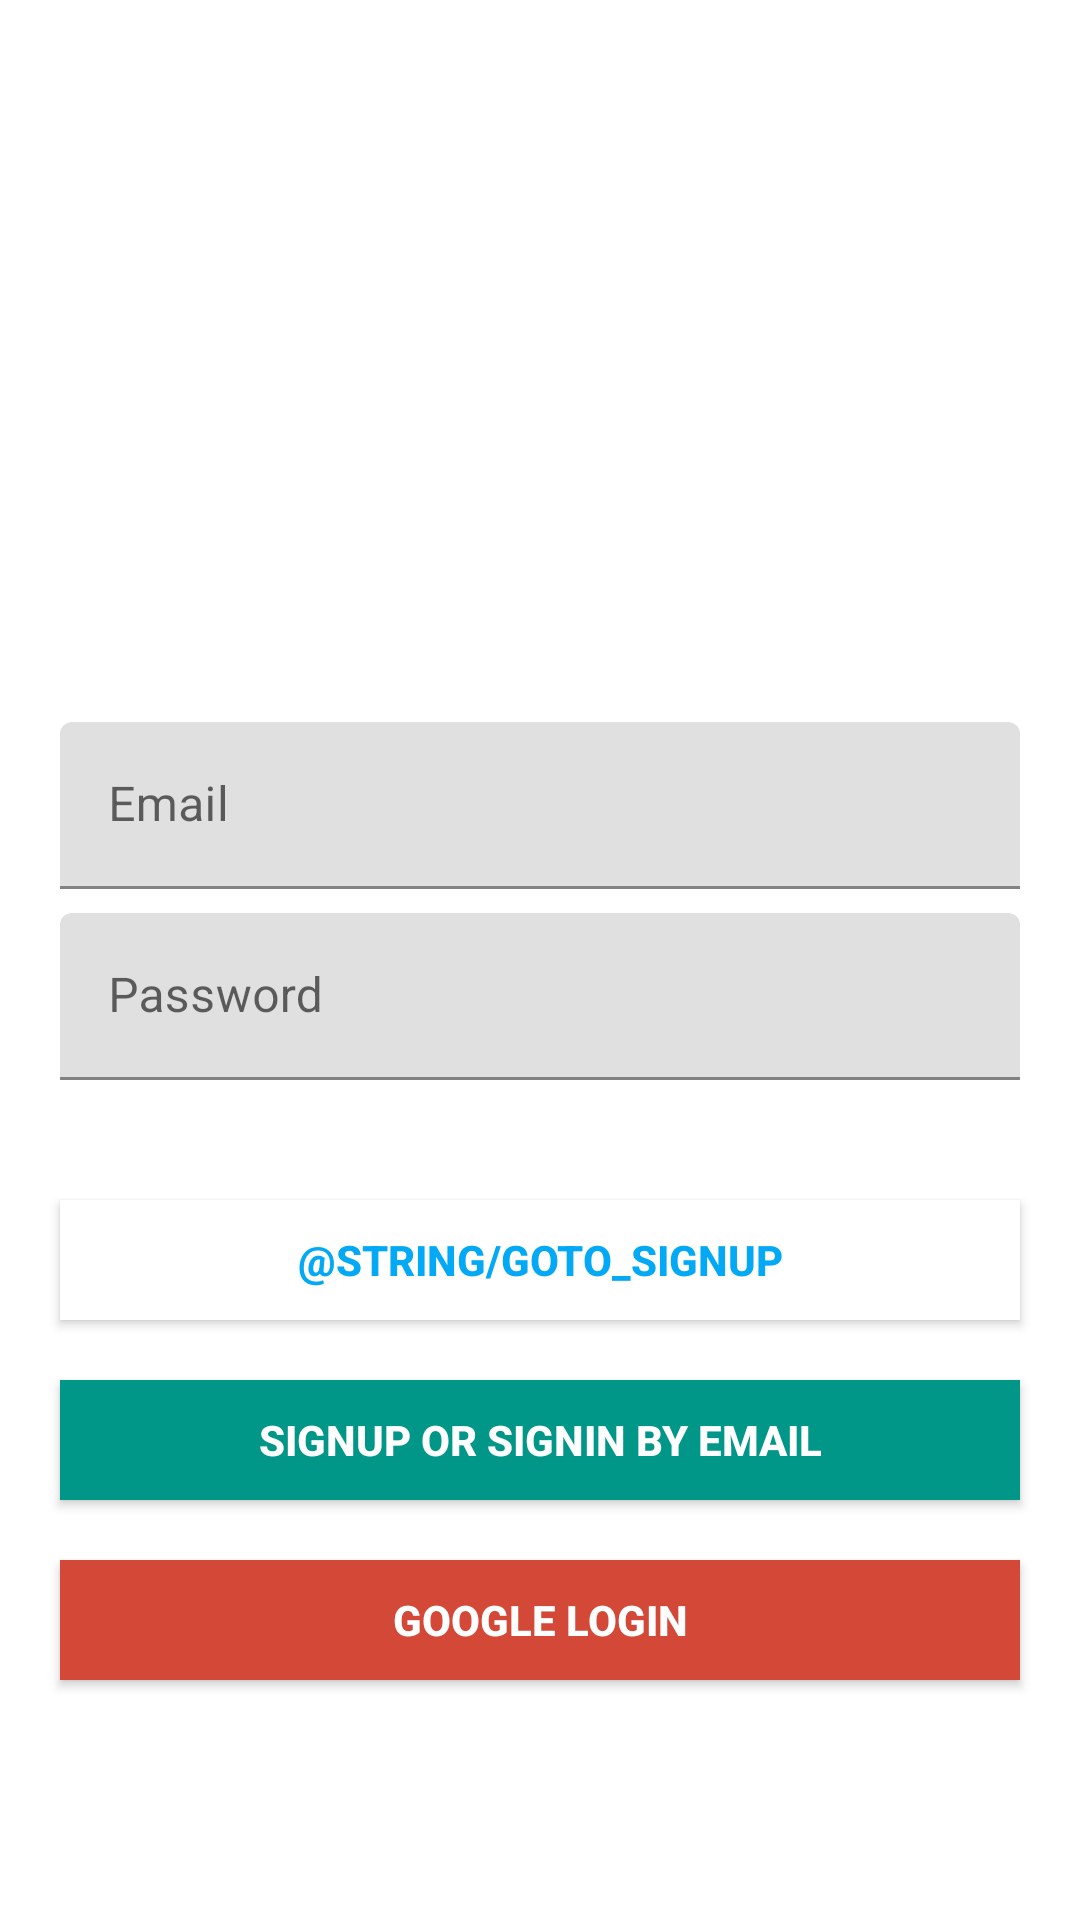

The Android layout XML behind this screen, and the referenced resources:
<!-- AndroidManifest.xml: application theme Theme.TodoList -->
<!-- res/layout/activity_login.xml -->
<?xml version="1.0" encoding="utf-8"?>
<RelativeLayout xmlns:android="http://schemas.android.com/apk/res/android"
    xmlns:app="http://schemas.android.com/apk/res-auto"
    xmlns:tools="http://schemas.android.com/tools"
    android:layout_width="match_parent"
    android:layout_height="match_parent"
    tools:context=".LoginActivity">

    <ImageView
        android:layout_width="match_parent"
        android:layout_height="wrap_content"
        android:layout_above="@+id/signin_layout"
        android:layout_alignParentTop="true"
        android:padding="40dp"
        android:src="@drawable/pen" />

    <LinearLayout
        android:id="@+id/signin_layout"
        android:layout_width="match_parent"
        android:layout_height="wrap_content"
        android:layout_alignParentBottom="true"
        android:orientation="vertical">

        <com.google.android.material.textfield.TextInputLayout
            android:layout_width="match_parent"
            android:layout_height="wrap_content"
            android:layout_marginBottom="8dp"
            android:layout_marginLeft="20dp"
            android:layout_marginRight="20dp">

            <EditText
                android:id="@+id/email_edittext"
                android:layout_width="match_parent"
                android:layout_height="wrap_content"
                android:hint="@string/email" />
        </com.google.android.material.textfield.TextInputLayout>

        <com.google.android.material.textfield.TextInputLayout
            android:layout_width="match_parent"
            android:layout_height="wrap_content"
            android:layout_marginLeft="20dp"
            android:layout_marginRight="20dp">

            <EditText
                android:inputType="textPassword"
                android:id="@+id/password_edittext"
                android:layout_width="match_parent"
                android:layout_height="wrap_content"
                android:hint="@string/password" />
        </com.google.android.material.textfield.TextInputLayout>

        <androidx.appcompat.widget.AppCompatButton
            android:id="@+id/email_goto_signup_button"
            android:layout_width="match_parent"
            android:layout_height="40dp"
            android:layout_marginLeft="20dp"
            android:layout_marginTop="40dp"
            android:layout_marginRight="20dp"
            android:layout_marginBottom="10dp"
            android:background="@color/colorWhite"
            android:text="@string/goto_signup"
            android:textStyle="bold"
            android:textColor="#03A9F4"
            android:theme="@style/ButtonStyle" />

        <androidx.appcompat.widget.AppCompatButton
            android:id="@+id/email_login_button"
            android:layout_width="match_parent"
            android:layout_height="40dp"
            android:layout_marginLeft="20dp"
            android:layout_marginTop="10dp"
            android:layout_marginRight="20dp"
            android:layout_marginBottom="10dp"
            android:background="@color/colorEmailSignIn"
            android:text="@string/signin_email"
            android:textColor="@color/colorWhite"
            android:textStyle="bold"
            android:theme="@style/ButtonStyle" />

        <androidx.appcompat.widget.AppCompatButton
            android:id="@+id/google_signin_in_button"
            android:layout_width="match_parent"
            android:layout_height="40dp"
            android:layout_marginLeft="20dp"
            android:layout_marginTop="10dp"
            android:layout_marginRight="20dp"
            android:layout_marginBottom="80dp"
            android:background="@color/colorGoogleSignIn"
            android:text="@string/signin_google"
            android:textColor="@color/colorWhite"
            android:textStyle="bold"
            android:theme="@style/ButtonStyle"/>
    </LinearLayout>
</RelativeLayout>
<!-- resources referenced by this layout -->
<resources>
  <color name="colorEmailSignIn">#009688</color>
  <color name="colorGoogleSignIn">#d34836</color>
  <color name="colorWhite">#FFFFFF</color>
  <string name="email">Email</string>
  <string name="password">Password</string>
  <string name="signin_email">Signup or Signin by email</string>
  <string name="signin_google">Google login</string>
  <style name="ButtonStyle" parent="Widget.AppCompat.Button.Colored">
          <item name="colorButtonNormal">@color/colorWhite</item>
      </style>
  <style name="Theme.TodoList" parent="Theme.MaterialComponents.DayNight.NoActionBar">
          
          <item name="colorPrimary">@color/colorEmailSignIn</item>
          <item name="colorPrimaryVariant">@color/colorEmailSignInPressed</item>
          <item name="colorOnPrimary">@color/white</item>
          
          <item name="colorSecondary">@color/teal_200</item>
          <item name="colorSecondaryVariant">@color/teal_700</item>
          <item name="colorOnSecondary">@color/black</item>
          
          <item name="android:statusBarColor" tools:targetApi="l">?attr/colorPrimaryVariant</item>
          
      </style>
  <color name="colorEmailSignInPressed">#004D40</color>
  <color name="white">#FFFFFFFF</color>
  <color name="teal_200">#FF03DAC5</color>
  <color name="teal_700">#FF018786</color>
  <color name="black">#FF000000</color>
</resources>
